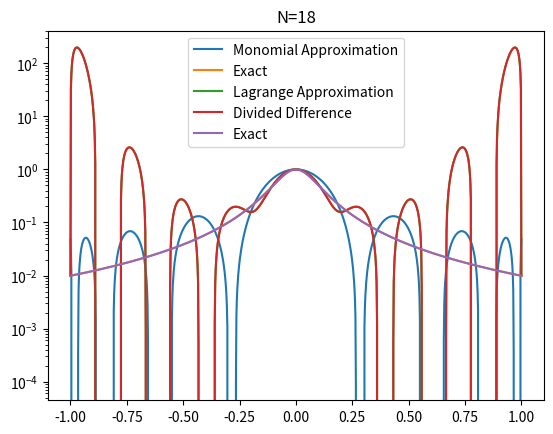

Here is the Python script that generated this plot: (Note: this script raises an exception after producing the figure.)
import numpy as np
import numpy.linalg as la
from numpy.linalg import inv
from numpy.linalg import norm
import matplotlib.pyplot as plt

def eval_monomial(xeval, coef, N, Neval):
    N=N-1
    yeval = coef[0] * np.ones(Neval + 1)

    #    print('yeval = ', yeval)

    for j in range(1, N + 1):
        for i in range(Neval + 1):
            #        print('yeval[i] = ', yeval[i])
            #        print('a[j] = ', a[j])
            #        print('i = ', i)
            #        print('xeval[i] = ', xeval[i])
            yeval[i] = yeval[i] + coef[j] * xeval[i] ** j

    return yeval


def Vandermonde(xint, N):
    N = N-1
    V = np.zeros((N + 1, N + 1))

    ''' fill the first column'''
    for j in range(N + 1):
        V[j][0] = 1.0

    for i in range(1, N + 1):
        for j in range(N + 1):
            V[j][i] = xint[j] ** i

    return V


f = lambda x: 1 / (1 + (10 * x)**2)

N = 10
a = -1
b = 1
errs = []
for N in range(9,18):
    ''' Create interpolation nodes'''
    #xint = np.linspace(a, b, N + 1)
    jvals = np.arange(1, N + 1)
    xint = np.cos((2*jvals - 1)*np.pi/(2*N))
    #    print('xint =',xint)
    '''Create interpolation data'''
    yint = f(xint)
    #    print('yint =',yint)

    ''' Create the Vandermonde matrix'''
    V = Vandermonde(xint, N)
    #    print('V = ',V)

    ''' Invert the Vandermonde matrix'''
    Vinv = inv(V)
    #    print('Vinv = ' , Vinv)

    ''' Apply inverse to rhs'''
    ''' to create the coefficients'''
    coef = Vinv @ yint

    #    print('coef = ', coef)

    # No validate the code
    Neval = 1000
    xeval = np.linspace(a, b, Neval + 1)
    yeval = eval_monomial(xeval, coef, N, Neval)

    # exact function
    yex = f(xeval)

    err = norm(yex - yeval)
    errs.append(err)
    print('N=', N, 'err = ', err)

plt.plot(xeval, yeval, label='Monomial Approximation')
plt.plot(xeval, yex, label='Exact')
plt.title(f"Monomial, N={N}")
plt.legend()
plt.show()


def eval_lagrange(xeval, xint, yint, N):
    lj = np.ones(N + 1)

    for count in range(N + 1):
        for jj in range(N + 1):
            if (jj != count):
                lj[count] = lj[count] * (xeval - xint[jj]) / (xint[count] - xint[jj])

    yeval = 0.

    for jj in range(N + 1):
        yeval = yeval + yint[jj] * lj[jj]

    return (yeval)


''' create divided difference matrix'''


def dividedDiffTable(x, y, n):
    for i in range(1, n):
        for j in range(n - i):
            y[j][i] = ((y[j][i - 1] - y[j + 1][i - 1]) /
                       (x[j] - x[i + j]));
    return y;


def evalDDpoly(xval, xint, y, N):
    ''' evaluate the polynomial terms'''
    ptmp = np.zeros(N + 1)

    ptmp[0] = 1.
    for j in range(N):
        ptmp[j + 1] = ptmp[j] * (xval - xint[j])

    '''evaluate the divided difference polynomial'''
    yeval = 0.
    for j in range(N + 1):
        yeval = yeval + y[0][j] * ptmp[j]

    return yeval


N = 10
errs_l = []
errs_dd = []
for N in range(9, 19):
    ''' interval'''
    a = -1
    b = 1

    ''' create equispaced interpolation nodes'''
    xint = np.linspace(a, b, N + 1)

    ''' create interpolation data'''
    yint = f(xint)

    ''' create points for evaluating the Lagrange interpolating polynomial'''
    Neval = 1000
    xeval = np.linspace(a, b, Neval + 1)
    yeval_l = np.zeros(Neval + 1)
    yeval_dd = np.zeros(Neval + 1)

    '''Initialize and populate the first columns of the 
     divided difference matrix. We will pass the x vector'''
    y = np.zeros((N + 1, N + 1))

    for j in range(N + 1):
        y[j][0] = yint[j]

    y = dividedDiffTable(xint, y, N + 1)
    ''' evaluate lagrange poly '''
    for kk in range(Neval + 1):
        yeval_l[kk] = eval_lagrange(xeval[kk], xint, yint, N)
        yeval_dd[kk] = evalDDpoly(xeval[kk], xint, y, N)

    ''' create vector with exact values'''
    fex = f(xeval)

    # plt.figure()
    # plt.plot(xeval, fex, 'ro-')
    # plt.plot(xeval, yeval_l, 'bs--')
    # plt.plot(xeval, yeval_dd, 'c.--')
    # plt.legend()

    # plt.figure()
    err_l = norm(yeval_l - fex)
    err_dd = norm(yeval_dd - fex)
    print("N=", N, "Lagrange error=", err_l, "DD Error=", err_dd)

plt.plot(xeval, yeval_l, label='Lagrange Approximation')
plt.plot(xeval, yeval_dd, label='Divided Difference')
plt.plot(xeval, fex, label='Exact')
plt.title(f'N={N}')
plt.legend()
plt.show()

plt.semilogy(xeval, err_l, 'ro--', label='lagrange')
plt.semilogy(xeval, err_dd, 'bs--', label='Newton DD')
plt.legend()
plt.show()




